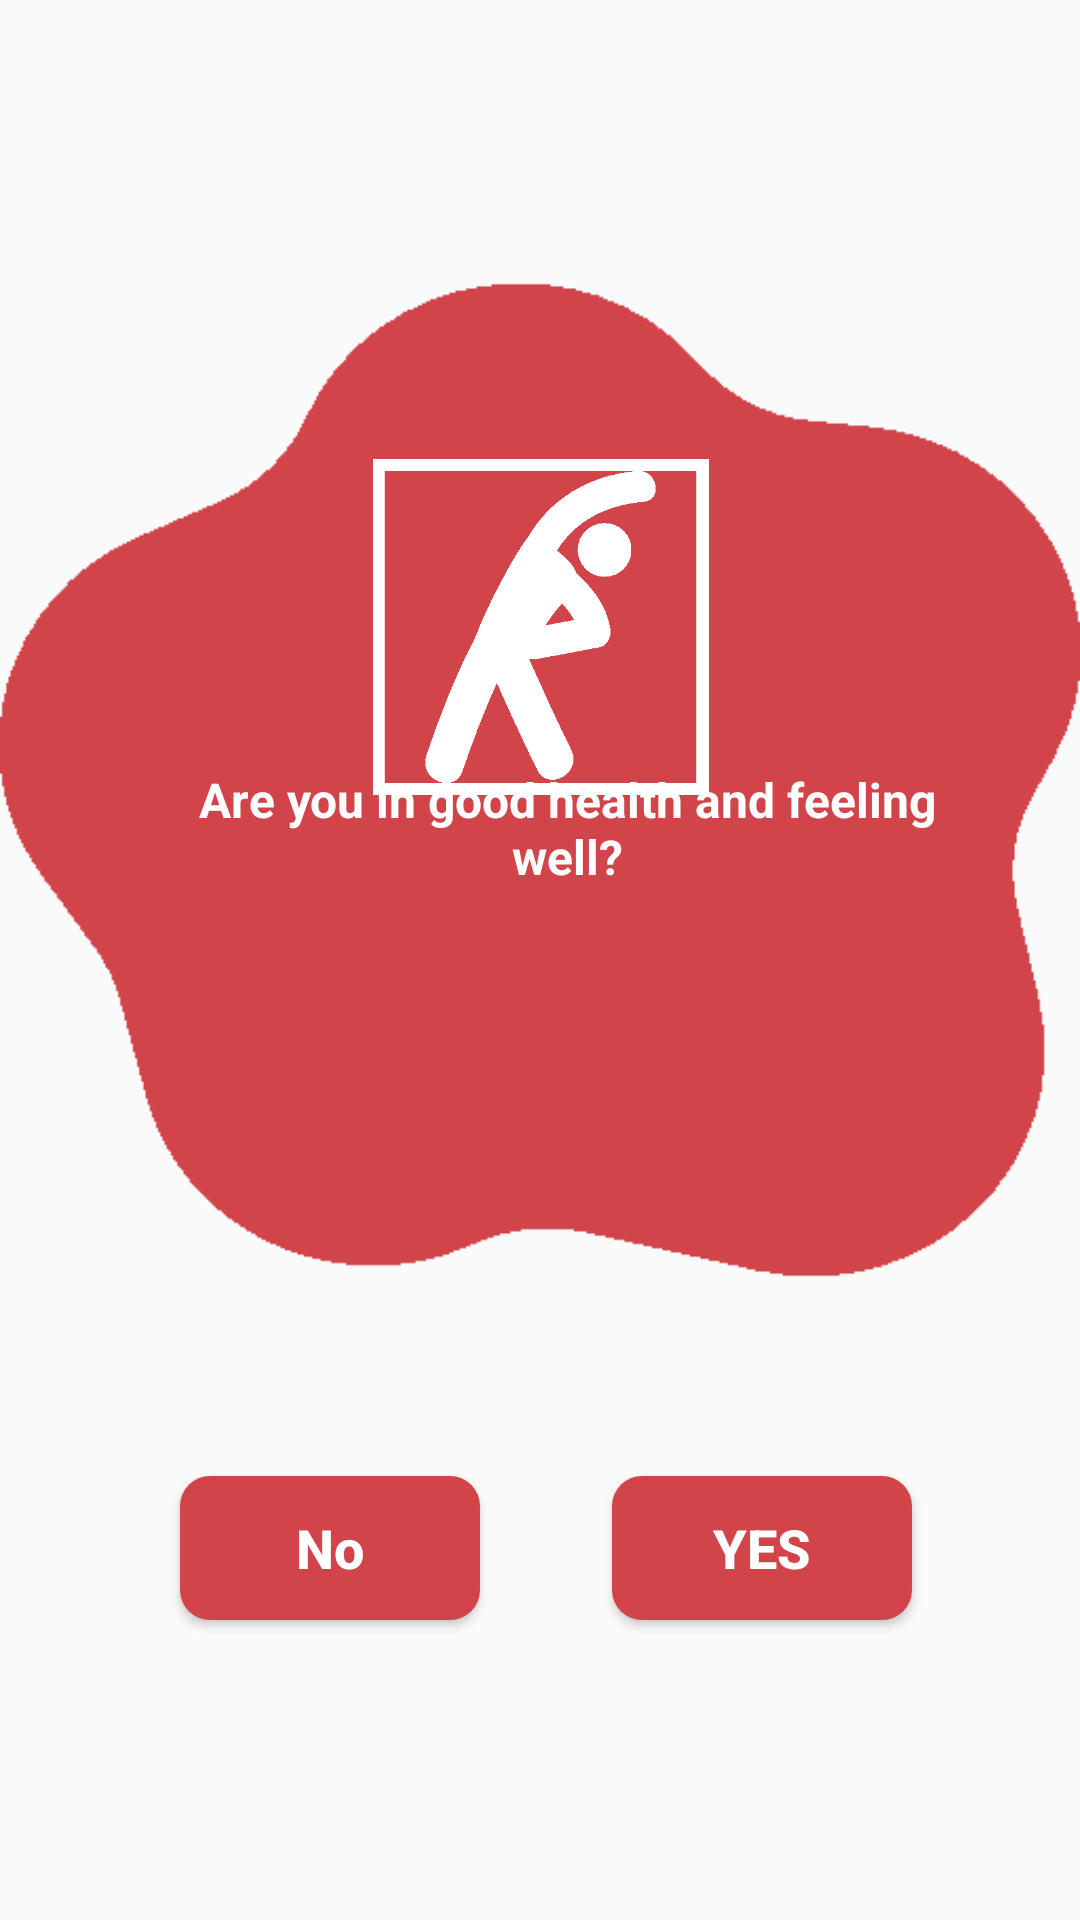

The Android layout XML behind this screen, and the referenced resources:
<!-- AndroidManifest.xml: application theme Theme.Donation -->
<!-- res/layout/health.xml -->
<?xml version="1.0" encoding="utf-8"?>
<androidx.constraintlayout.widget.ConstraintLayout xmlns:android="http://schemas.android.com/apk/res/android"
    xmlns:app="http://schemas.android.com/apk/res-auto"
    xmlns:tools="http://schemas.android.com/tools"
    android:layout_width="match_parent"
    android:layout_height="match_parent"
    tools:context=".Health">

    <ImageView
        android:id="@+id/qbackground"
        android:layout_width="0dp"
        android:layout_height="wrap_content"
        android:layout_marginTop="4dp"
        android:foregroundGravity="center"
        android:src="@drawable/qbackground"
        app:layout_constraintEnd_toEndOf="parent"
        app:layout_constraintHorizontal_bias="0.0"
        app:layout_constraintStart_toStartOf="parent"
        app:layout_constraintTop_toTopOf="parent" />

    <ImageView
        android:id="@+id/health"
        android:layout_width="121dp"
        android:layout_height="112dp"
        android:layout_marginTop="150dp"
        android:background="@drawable/transparent_button"
        android:src="@drawable/health1"
        app:layout_constraintBottom_toTopOf="@+id/textView4"
        app:layout_constraintEnd_toEndOf="parent"
        app:layout_constraintStart_toStartOf="parent"
        app:layout_constraintTop_toTopOf="@+id/qbackground"
        app:layout_constraintVertical_bias="0.072" />

    <TextView
        android:id="@+id/textView4"
        android:layout_width="257dp"
        android:layout_height="54dp"
        android:gravity="center"
        android:text="Are you in good health and feeling well?"
        android:textColor="@color/white"
        android:textSize="16sp"
        android:textStyle="bold"
        app:layout_constraintBottom_toBottomOf="parent"
        app:layout_constraintEnd_toEndOf="parent"
        app:layout_constraintHorizontal_bias="0.588"
        app:layout_constraintStart_toStartOf="parent"
        app:layout_constraintTop_toTopOf="parent"
        app:layout_constraintVertical_bias="0.425" />

    <Button
        android:id="@+id/no"
        android:layout_width="100dp"
        android:layout_height="wrap_content"
        android:layout_marginStart="60dp"
        android:layout_marginBottom="100dp"
        android:background="@drawable/round_button"
        android:text="No"
        android:textAllCaps="false"
        android:textColor="@color/white"
        android:textSize="18sp"
        android:textStyle="bold"
        app:layout_constraintBottom_toBottomOf="parent"
        app:layout_constraintStart_toStartOf="parent"
        app:layout_constraintTop_toBottomOf="@+id/qbackground"
        app:layout_constraintVertical_bias="1.0" />

    <Button
        android:id="@+id/yes"
        android:layout_width="100dp"
        android:layout_height="wrap_content"
        android:textSize="18sp"
        android:layout_marginEnd="56dp"
        android:layout_marginBottom="100dp"
        android:background="@drawable/round_button"
        android:text="Yes"
        android:textColor="@color/white"
        android:textStyle="bold"
        app:layout_constraintBottom_toBottomOf="parent"
        app:layout_constraintEnd_toEndOf="parent"
        app:layout_constraintHorizontal_bias="0.97"
        app:layout_constraintTop_toBottomOf="@+id/qbackground"
        app:layout_constraintVertical_bias="1.0" />




</androidx.constraintlayout.widget.ConstraintLayout>
<!-- resources referenced by this layout -->
<resources>
  <color name="white">#FFFFFFFF</color>
  <!-- drawable health1: png bitmap (drawable, 14979 bytes) -->
  <!-- drawable qbackground: png bitmap (drawable, 9034 bytes) -->
  <!-- drawable round_button (drawable) -->
  <?xml version="1.0" encoding="utf-8"?>
  <shape xmlns:android="http://schemas.android.com/apk/res/android">
  
  <solid android:color="@color/blood_red"/>
      <corners
          android:topRightRadius="10dp"
          android:topLeftRadius="10dp"
          android:bottomLeftRadius="10dp"
          android:bottomRightRadius="10dp"
          />
  
  
  
  </shape>
  <style name="Theme.Donation" parent="Theme.AppCompat.DayNight.NoActionBar">
          
          <item name="colorPrimary">@color/blood_red</item>
          <item name="colorPrimaryVariant">@color/blood_red</item>
          <item name="colorOnPrimary">@color/white</item>
          
          <item name="colorSecondary">@color/teal_200</item>
          <item name="colorSecondaryVariant">@color/teal_700</item>
          <item name="colorOnSecondary">@color/black</item>
          
          <item name="android:statusBarColor" tools:targetApi="l">@color/white</item>
          <item name="android:windowLightStatusBar">true</item>
          
      </style>
  <color name="blood_red">#D1444A</color>
  <color name="teal_200">#FF03DAC5</color>
  <color name="teal_700">#FF018786</color>
  <color name="black">#FF000000</color>
</resources>
